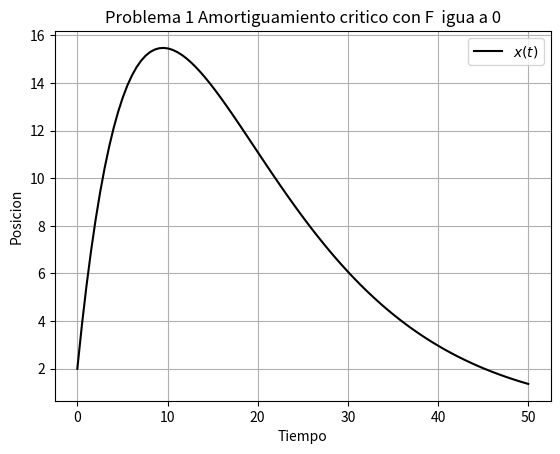

This figure's Python source:
#Created on 2020
# [redacted]

import numpy as np
import matplotlib.pyplot as plt
import math as m

def x(t):
    C = 0
    A = 2
    B = 4
    Ao = 10
    beta = 0.1
    wo = 1
    w1 = m.sqrt(wo**2 - beta**2)
    return (A+B*t)*m.exp(-beta*t)+C

# SE CREAN ARRELGOS
'''el primer arreglo define cuantos puntos de tiempo se van a valuar
y el segundo es un arreglo conformado por ceros que luego seran sustituidos
por el valor de la funcion para ese instante de tiempo'''
t = np.linspace(0,50,100)
r = np.zeros(len(t))

# SE VALUA LA FUNCION (tomando cada tiempo, valuandolo y sustituyendolo en el
# segundo arreglo)
for i in range(len(t)):
    r[i] = x(t[i])

# SE PLOTEA
# grafica la funcion en color negro y una linea continua
plt.plot(t,r,'-k',label='$x(t)$')
# muestra la leyenda dada por 'label' en el comando pasado
plt.legend()
# nombres de cada uno de los ejes
plt.xlabel('Tiempo')
plt.ylabel('Posicion')
plt.grid()
# titulo del grafico
plt.title('Problema 1 Amortiguamiento critico con F  igua a 0')
# nombre y extencion de la grafica (se guarda en la carpeta donde este el prog.)
plt.savefig('problema 1 HT1_1.pdf')
# se muestra la grafica
plt.show()
